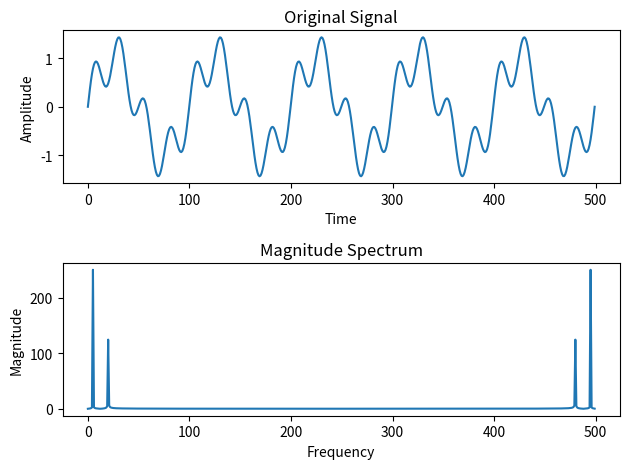

Here is the Python script that generated this plot:
import matplotlib.pyplot as plt
import numpy as np


def plot_signal_and_spectrum(signal, spectrum):
    # Create time axis for plotting
    time_axis = np.arange(len(signal))

    # Plot the original signal
    plt.subplot(2, 1, 1)
    plt.plot(time_axis, signal)
    plt.title('Original Signal')
    plt.xlabel('Time')
    plt.ylabel('Amplitude')

    # Plot the magnitude spectrum
    plt.subplot(2, 1, 2)
    plt.plot(time_axis, spectrum)
    plt.title('Magnitude Spectrum')
    plt.xlabel('Frequency')
    plt.ylabel('Magnitude')

    plt.tight_layout()
    plt.show()


# Define the discrete-time signal
time = np.linspace(0, 1, 500)
frequency1 = 5  # Frequency of the first sinusoidal component
frequency2 = 20  # Frequency of the second sinusoidal component
amplitude1 = 1  # Amplitude of the first sinusoidal component
amplitude2 = 0.5  # Amplitude of the second sinusoidal component
signal = amplitude1 * np.sin(2 * np.pi * frequency1 * time) + \
    amplitude2 * np.sin(2 * np.pi * frequency2 * time)


# Compute the FFT of the signal
fft_result = np.fft.fft(signal)

# Compute the magnitude spectrum of the FFT result
magnitude_spectrum = np.abs(fft_result)

# Compute the IFFT of the FFT result
reconstructed_signal = np.fft.ifft(fft_result)

# Display the original signal, the magnitude spectrum, and the reconstructed
# signal
plot_signal_and_spectrum(signal, magnitude_spectrum)

# Save the magnitude spectrum plot (optional)
# spectrum_path = 'Magnitude Spectrum.png'
# plt.plot(magnitude_spectrum)
# plt.title('Magnitude Spectrum')
# plt.xlabel('Frequency')
# plt.ylabel('Magnitude')
# plt.savefig(spectrum_path)
# print(f"Magnitude spectrum plot saved at: {spectrum_path}")
# plt.show()
